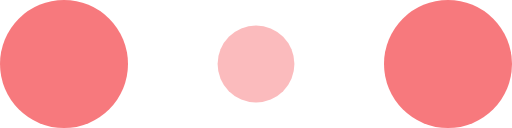
t = 0.00 s
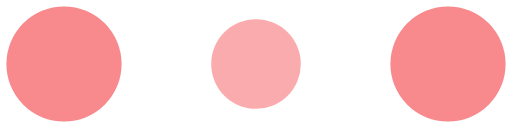
t = 0.10 s
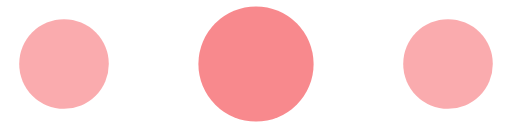
t = 0.30 s
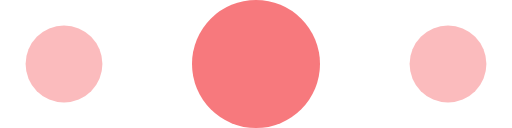
t = 0.40 s
t = 0.50 s: frame unchanged from t = 0.30 s, image omitted
t = 0.70 s: frame unchanged from t = 0.10 s, image omitted

The animated SVG that drew these frames (rendered in a browser with its animation timeline set to each time). Animation: 6 SMIL elements (animate=6); one cycle of 0.80 s, repeats indefinitely.

<svg xmlns="http://www.w3.org/2000/svg" width="120" height="60" viewBox="0 0 120 30" fill="#F7797D">
    <circle cx="15" cy="15" r="15">
        <animate attributeName="r" from="15" to="15" begin="0s" dur="0.8s" values="15;9;15" calcMode="linear" repeatCount="indefinite"/>
        <animate attributeName="fill-opacity" from="1" to="1" begin="0s" dur="0.8s" values="1;.5;1" calcMode="linear" repeatCount="indefinite"/>
    </circle>
    <circle cx="60" cy="15" r="9" fill-opacity="0.3">
        <animate attributeName="r" from="9" to="9" begin="0s" dur="0.8s" values="9;15;9" calcMode="linear" repeatCount="indefinite"/>
        <animate attributeName="fill-opacity" from="0.5" to="0.5" begin="0s" dur="0.8s" values=".5;1;.5" calcMode="linear" repeatCount="indefinite"/>
    </circle>
    <circle cx="105" cy="15" r="15">
        <animate attributeName="r" from="15" to="15" begin="0s" dur="0.8s" values="15;9;15" calcMode="linear" repeatCount="indefinite"/>
        <animate attributeName="fill-opacity" from="1" to="1" begin="0s" dur="0.8s" values="1;.5;1" calcMode="linear" repeatCount="indefinite"/>
    </circle>
</svg>
